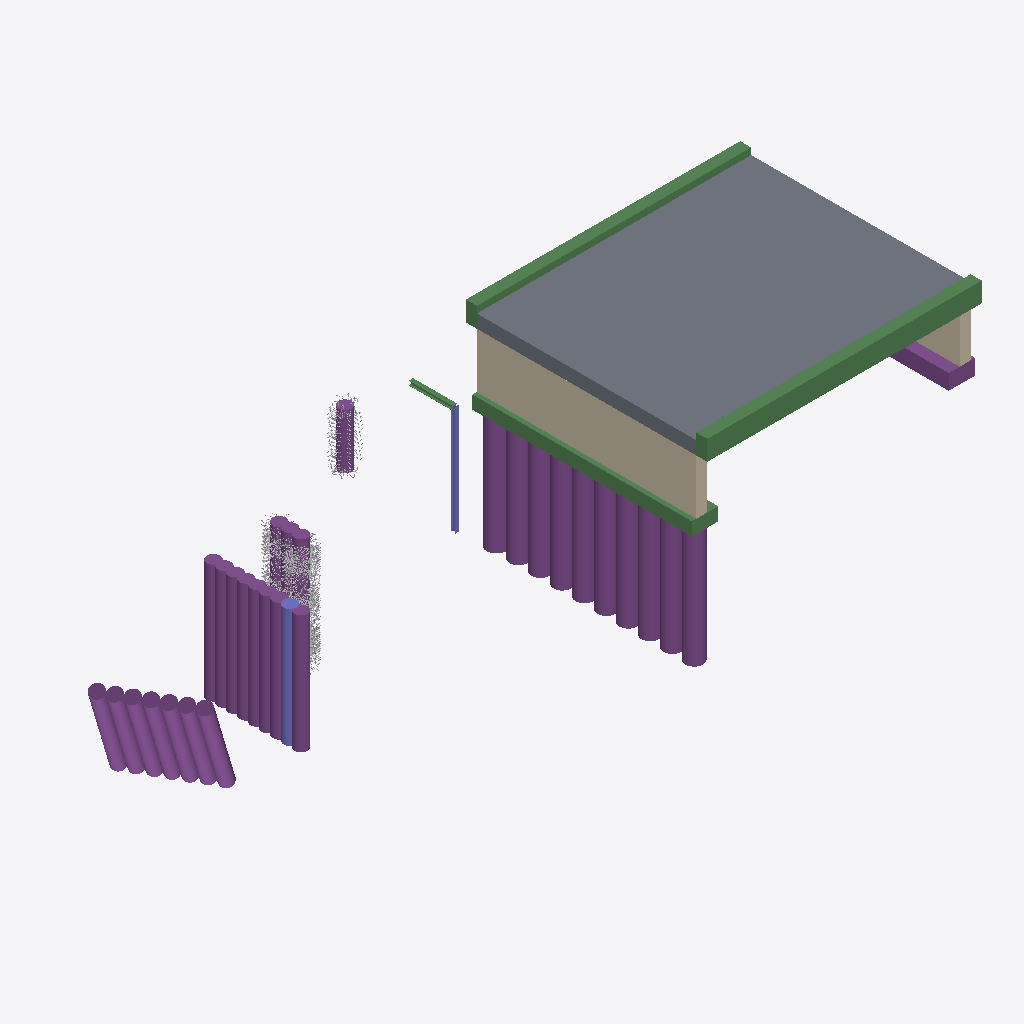
Isometric view of an IFC building model (IFC-SPF (STEP), schema IFC4, length unit millimetre), seen from the south-west, elements coloured by IFC class: 16 piles (purple), 6 other elements (light grey), 4 beams (green), 2 walls (beige), 2 footings (purple), 2 columns (violet), 1 slab (grey).
Extent 32.1 m × 11.1 m × 11.2 m (x, y, z). Storeys (1): Unknown at 0.00 m. Elements (38): 16 IfcPile, 11 IfcReinforcingBar, 4 IfcBeam, 2 IfcColumn, 2 IfcFooting, 2 IfcWall, 1 IfcSlab.

HEADER;
FILE_DESCRIPTION(('ViewDefinition [ReferenceView_V1.2]','ExchangeRequirement [Structural]','Option[Flat wide beams as plates:Off]','Option[Location by:Global]','Option[Locations from Organizer:Off]','Option[Layer:Name]','Option[Object coloring:ByObjectClass]','Option[Export All:On]','Option[Export Pours:Off]'),'2;1');
FILE_NAME('komplett_4.ifc','2026-02-08T11:48:07',('wpx619'),('Trimble'),'IFC Export Version Nov  7 2025','Tekla Structures 2025 Service Pack 5.1','IFC4 test model');
FILE_SCHEMA(('IFC4'));
ENDSEC;
DATA;
#29=IFCPROJECT('3OPznpQEb618FFOI9JWPQ1',$,'Unknown',$,$,$,$,(#28),#22);
#33=IFCSITE('0qwr6muDn2evvtfg40LP5Q',$,'Unknown',$,$,#32,$,$,.ELEMENT.,$,$,$,$,$);
#36=IFCBUILDING('0rcuIluhX0BvjrAKbsjMi2',$,'Unknown',$,$,#35,$,$,.ELEMENT.,$,$,$);
#39=IFCBUILDINGSTOREY('1HCazuyVDBQf6$PYTY2U9p',$,'Unknown',$,$,#38,$,$,.ELEMENT.,0.0);
#308=IFCSLAB('0zCA2dVKbBew3L3kUHkDBw',$,'Fahrbahnplatte','600',$,#296,#307,'Beton NPK D',.FLOOR.);
#285=IFCWALL('2wzUQWxI9DrOeuR69Flc26',$,'Widerlagerwand Nord','2500*500','RETAININGWALL',#281,#284,'Beton NPK G',.USERDEFINED.);
#1509=IFCPILE('3wCMfBjjvDTwkIZo_qebqb',$,'Baugrubensicherung','D600',$,#1286,#1508,'Beton NPK G',.BORED.,$);
#1248=IFCPILE('0plqtd_QfB_8PuGML$8h3Q',$,'Betonpfahl','D600',$,#948,#1247,'Beton',.BORED.,$);
#416=IFCBEAM('0TzwHGh2L8q9iegucmPtG4',$,'Randbord','900*500','EDGEBEAM',#403,#415,'Beton NPK G',.USERDEFINED.);
#770=IFCBEAM('2$fJvhA45AWxbDgwN5i$7l',$,'Randbord','900*500','EDGEBEAM',#763,#769,'Beton NPK G',.USERDEFINED.);
#385=IFCBEAM('0oU4eDUrz4NOGHajjZ299X',$,'Pfahlkopf','600*1200','PIERCAP',#377,#384,'Beton NPK G',.USERDEFINED.);
#818=IFCPILE('2cqI3zZIbFNfrQQMhzpPoo',$,'Betonpfahl','D800',$,#799,#817,'Beton',.BORED.,$);
#849=IFCPILE('0yl3zd2P97SRMlpiuEwzWd',$,'Betonpfahl','D900',$,#836,#848,'Beton',.BORED.,$);
#876=IFCPILE('2PSU_IosP2xOZbGiL_ucjn',$,'Betonpfahl','D800',$,#872,#875,'Beton',.BORED.,$);
#906=IFCPILE('03mdk8o89FVQt95AxvUtOx',$,'Betonpfahl','D800',$,#902,#905,'Beton',.BORED.,$);
#866=IFCPILE('1EApUHBmr068wDDXX6eJu2',$,'Betonpfahl','D800',$,#862,#865,'Beton',.BORED.,$);
#886=IFCPILE('2EDe7PfkX6JeBTA1zvECPk',$,'Betonpfahl','D800',$,#882,#885,'Beton',.BORED.,$);
#916=IFCPILE('10iCauinH5ufQ$99dKkDwQ',$,'Betonpfahl','D800',$,#912,#915,'Beton',.BORED.,$);
#896=IFCPILE('1CPFlUbuXD1PMymkbHV5_d',$,'Betonpfahl','D800',$,#892,#895,'Beton',.BORED.,$);
#936=IFCPILE('2qNDfni2D76gUnYDCj$pPh',$,'Betonpfahl','D800',$,#932,#935,'Beton',.BORED.,$);
#926=IFCPILE('2weU47X_fDp8ECnvqiW4kO',$,'Betonpfahl','D800',$,#922,#925,'Beton',.BORED.,$);
#1552=IFCREINFORCINGBAR('0_Gye_H$X0uhhRppb7C3dK',$,'Bügel',$,$,#1546,#1551,$,$,$,$,$,.NOTDEFINED.,$);
#364=IFCFOOTING('03f7M_cSD2VO5lnhaY9aMb',$,'Fundament','600*1200',$,#354,#363,'SF-1',.STRIP_FOOTING.);
#256=IFCWALL('12ScVpCWL1_wDF8IKJVDIL',$,'Widerlagerwand Süd','2500*500','RETAININGWALL',#245,#255,'Beton NPK G',.USERDEFINED.);
#1272=IFCCOLUMN('1kbtlT3A93FwPOsFh8lLd4',$,'Betonpfahl','D600',$,#1261,#1271,'Beton NPK G',.NOTDEFINED.);
#103=IFCPILE('1Hyeo6KH58YhhvBM6cOUbN',$,'Bohrpfahl','D600',$,#49,#102,'Beton',.BORED.,$);
#1643=IFCCOLUMN('0WcQsCxKb4WA$l2H7hSlX6',$,'Stütze','HEA200',$,#1628,#1642,'S235JR',.NOTDEFINED.);
#1528=IFCPILE('1I7vSTyzHAyPLthnJ1jSbh',$,'Baugrubensicherung','D600',$,#1522,#1527,'Beton NPK G',.BORED.,$);
#1617=IFCREINFORCINGBAR('0y1Uz0o$b9QATFVAiYeqRX',$,'Bügel',$,$,#1611,#1616,$,$,$,$,$,.NOTDEFINED.,$);
#1606=IFCPILE('2KG3Xk1orFrPWeRUY$dVUp',$,'Baugrubensicherung','D600',$,#1602,#1605,'Beton NPK G',.BORED.,$);
#1599=IFCPILE('1wEiQofUn3kBodKhUdWkPR',$,'Baugrubensicherung','D600',$,#1595,#1598,'Beton NPK G',.BORED.,$);
#1670=IFCBEAM('1oTeB3NqfFy8JRDwnW3Cfy',$,'Träger','HEA200',$,#1661,#1669,'S235JR',.BEAM.);
#198=IFCREINFORCINGBAR('0$0Rdvk1f5yv_YMpM1PoTS',$,'Bügel',$,$,#152,#197,$,$,$,$,$,.NOTDEFINED.,$);
#787=IFCFOOTING('0uwbYBzzv0_vD5R5AYwy3l',$,'Fundament','100*1200',$,#780,#786,'SF-1',.STRIP_FOOTING.);
#204=IFCREINFORCINGBAR('2NOlWBOb53Tx$D7xtuNxTA',$,'Bügel',$,$,#201,#203,$,$,$,$,$,.NOTDEFINED.,$);
#143=IFCREINFORCINGBAR('26dCP2O912WuHLmuX55KfK',$,'Bügel',$,$,#124,#142,$,$,$,$,$,.NOTDEFINED.,$);
#231=IFCREINFORCINGBAR('0vpN3p1b1COBNMC8k1BHzN',$,'Längsstab',$,$,#207,#230,$,$,$,$,$,.NOTDEFINED.,$);
ENDSEC;
